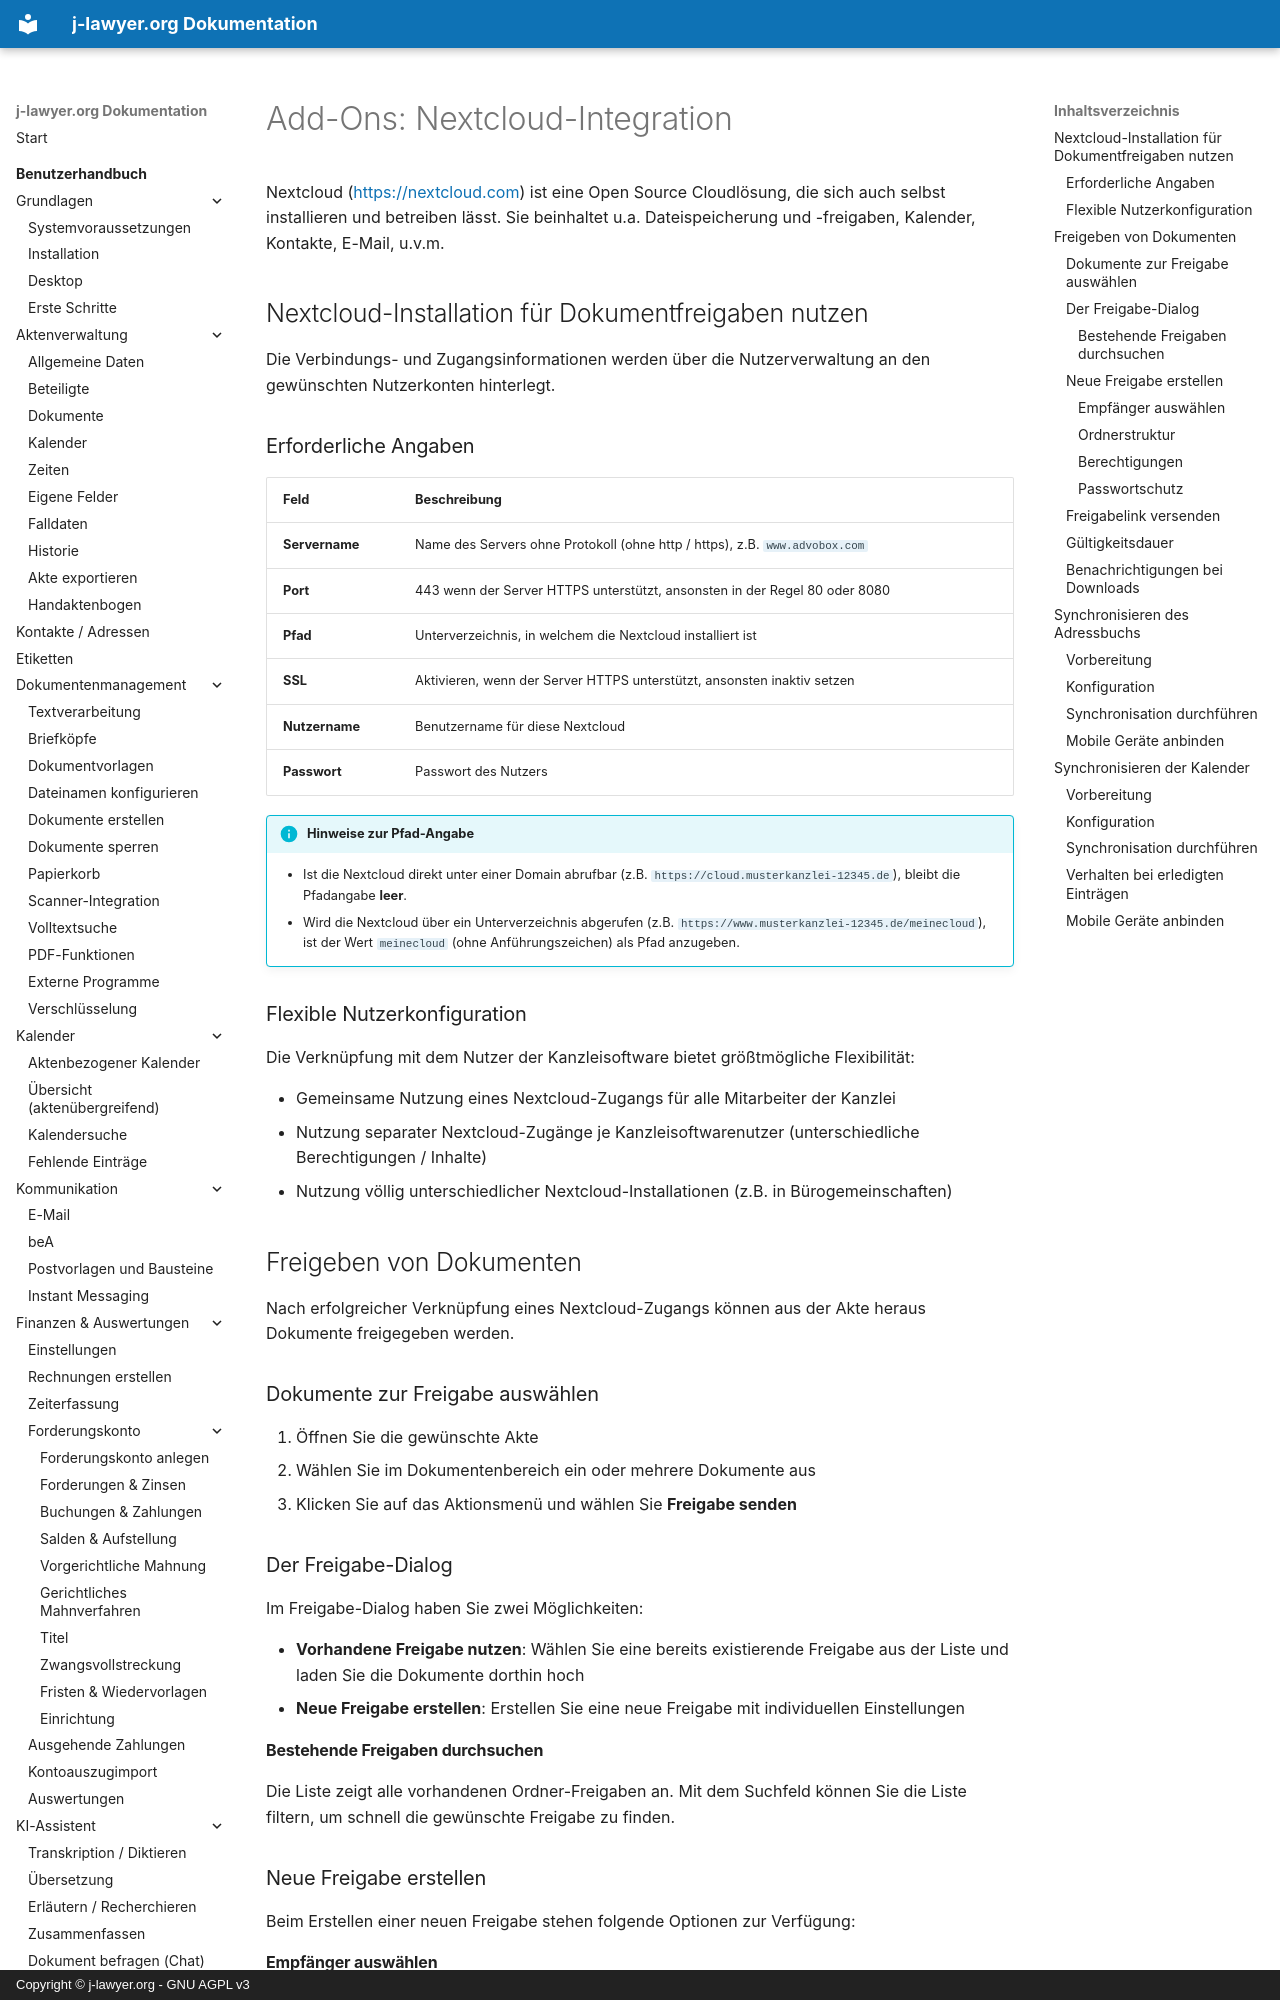

repository: jlawyerorg/j-lawyer-documentation · page: benutzerhandbuch/addon-nextcloud/index.html · generator: mkdocs · copyright: Copyright © j-lawyer.org - GNU AGPL v3

# Add-Ons: Nextcloud-Integration {#nextcloud}

Nextcloud (<https://nextcloud.com>) ist eine Open Source Cloudlösung, die sich auch selbst installieren und betreiben lässt. Sie beinhaltet u.a. Dateispeicherung und -freigaben, Kalender, Kontakte, E-Mail, u.v.m.

## Nextcloud-Installation für Dokumentfreigaben nutzen {#konfiguration}

Die Verbindungs- und Zugangsinformationen werden über die Nutzerverwaltung an den gewünschten Nutzerkonten hinterlegt.

### Erforderliche Angaben

| Feld | Beschreibung |
|------|--------------|
| **Servername** | Name des Servers ohne Protokoll (ohne http / https), z.B. `www.advobox.com` |
| **Port** | 443 wenn der Server HTTPS unterstützt, ansonsten in der Regel 80 oder 8080 |
| **Pfad** | Unterverzeichnis, in welchem die Nextcloud installiert ist |
| **SSL** | Aktivieren, wenn der Server HTTPS unterstützt, ansonsten inaktiv setzen |
| **Nutzername** | Benutzername für diese Nextcloud |
| **Passwort** | Passwort des Nutzers |

!!! info "Hinweise zur Pfad-Angabe"
    - Ist die Nextcloud direkt unter einer Domain abrufbar (z.B. `https://cloud.musterkanzlei-12345.de`), bleibt die Pfadangabe **leer**.
    - Wird die Nextcloud über ein Unterverzeichnis abgerufen (z.B. `https://www.musterkanzlei-12345.de/meinecloud`), ist der Wert `meinecloud` (ohne Anführungszeichen) als Pfad anzugeben.

### Flexible Nutzerkonfiguration

Die Verknüpfung mit dem Nutzer der Kanzleisoftware bietet größtmögliche Flexibilität:

- Gemeinsame Nutzung eines Nextcloud-Zugangs für alle Mitarbeiter der Kanzlei
- Nutzung separater Nextcloud-Zugänge je Kanzleisoftwarenutzer (unterschiedliche Berechtigungen / Inhalte)
- Nutzung völlig unterschiedlicher Nextcloud-Installationen (z.B. in Bürogemeinschaften)

## Freigeben von Dokumenten {#dokumente-freigeben}

Nach erfolgreicher Verknüpfung eines Nextcloud-Zugangs können aus der Akte heraus Dokumente freigegeben werden.

### Dokumente zur Freigabe auswählen

1. Öffnen Sie die gewünschte Akte
2. Wählen Sie im Dokumentenbereich ein oder mehrere Dokumente aus
3. Klicken Sie auf das Aktionsmenü und wählen Sie **Freigabe senden**

### Der Freigabe-Dialog

Im Freigabe-Dialog haben Sie zwei Möglichkeiten:

- **Vorhandene Freigabe nutzen**: Wählen Sie eine bereits existierende Freigabe aus der Liste und laden Sie die Dokumente dorthin hoch
- **Neue Freigabe erstellen**: Erstellen Sie eine neue Freigabe mit individuellen Einstellungen

#### Bestehende Freigaben durchsuchen

Die Liste zeigt alle vorhandenen Ordner-Freigaben an. Mit dem Suchfeld können Sie die Liste filtern, um schnell die gewünschte Freigabe zu finden.

### Neue Freigabe erstellen

Beim Erstellen einer neuen Freigabe stehen folgende Optionen zur Verfügung:

#### Empfänger auswählen

Wählen Sie einen der Beteiligten der Akte als Empfänger der Freigabe aus. Der Empfänger wird für die automatische Ordnerstruktur verwendet.
